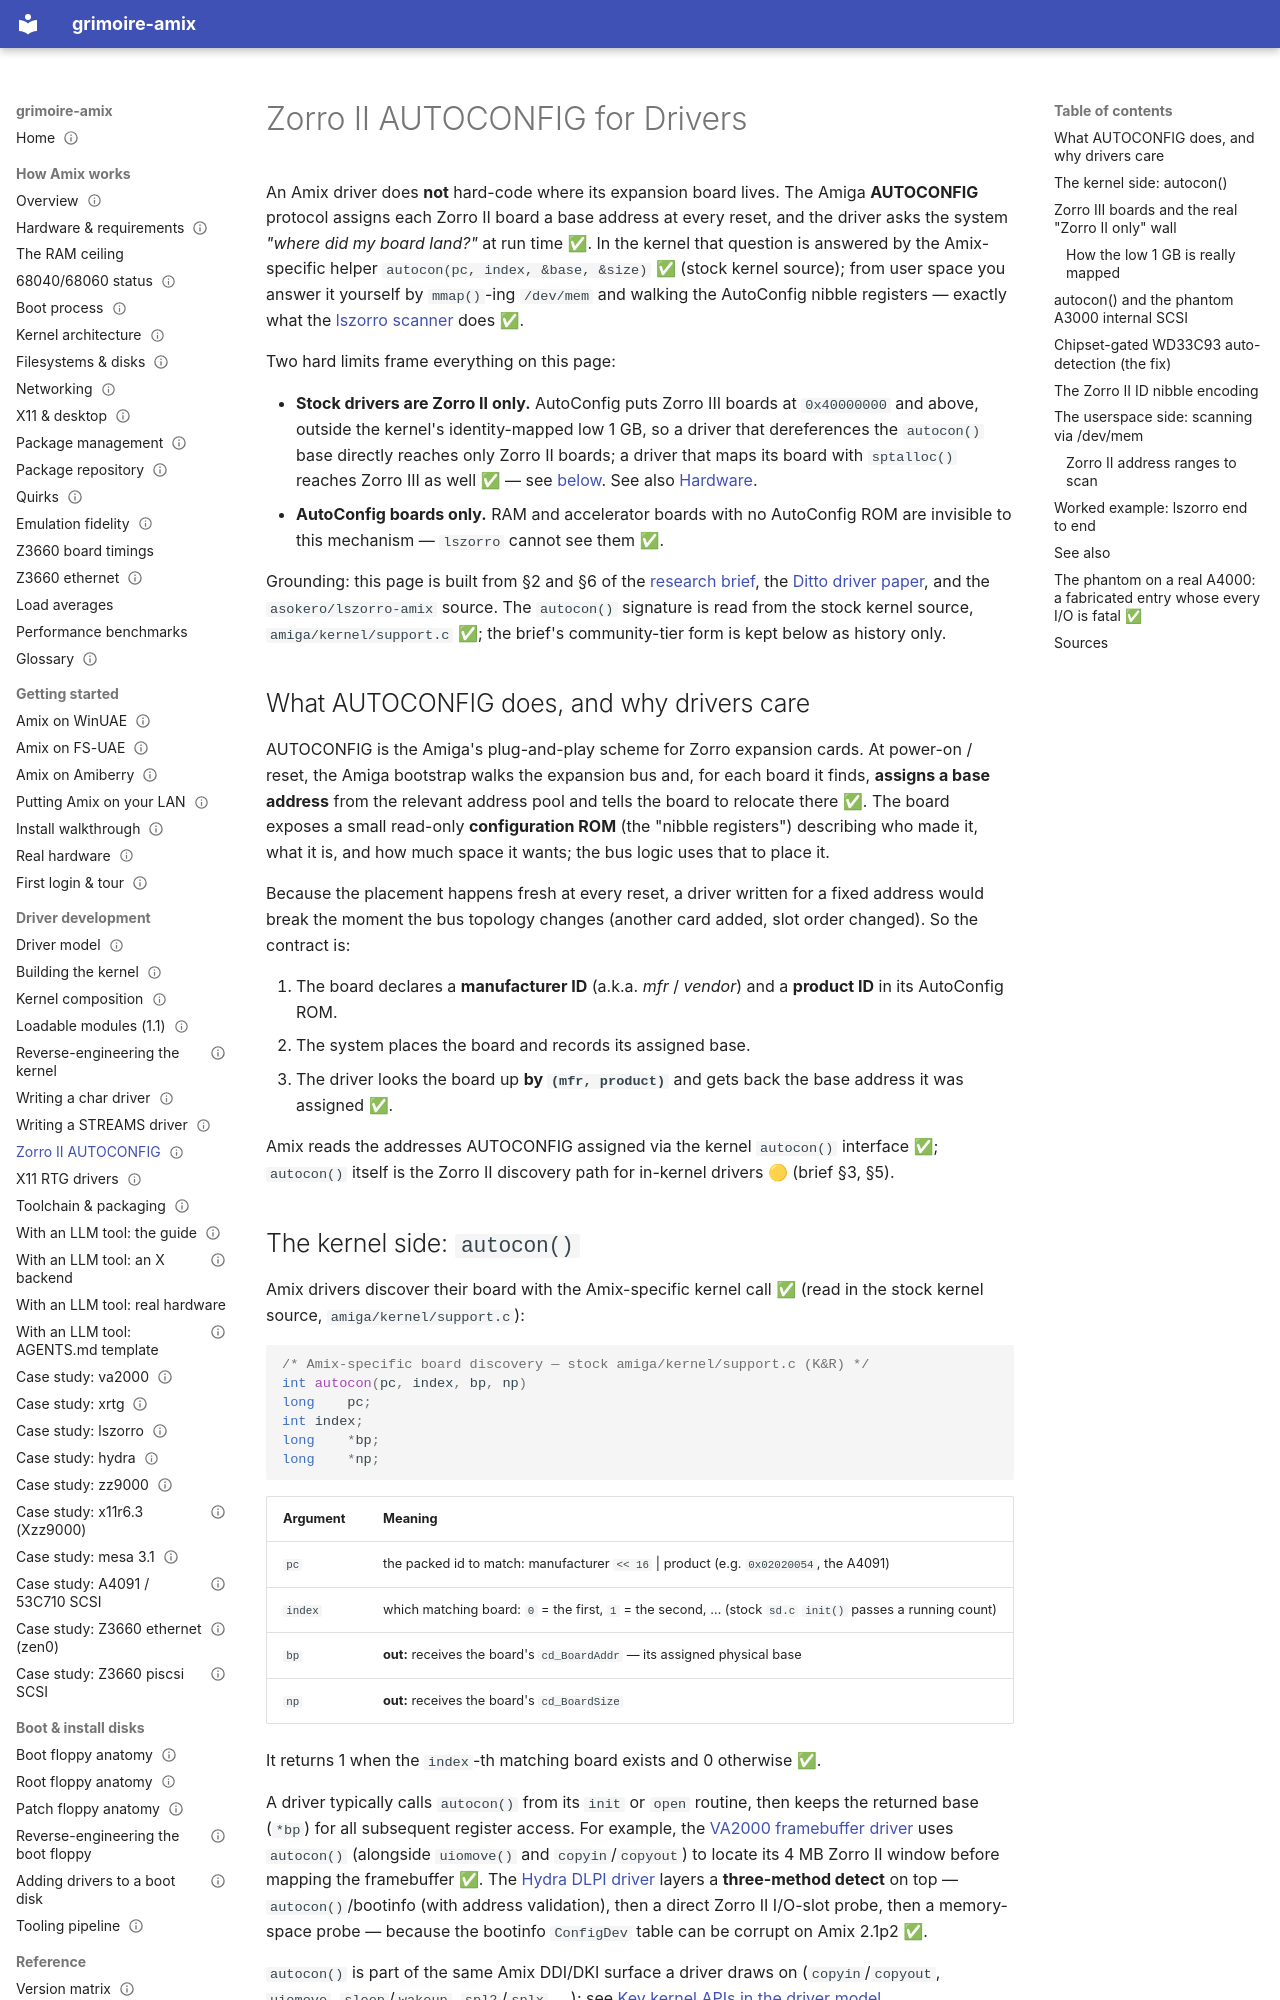

repository: amigaux/grimoire · page: drivers/zorro-autoconfig/index.html · generator: mkdocs

---
title: Zorro II AUTOCONFIG for Drivers
summary: How drivers find their board — the AUTOCONFIG protocol, the kernel autocon() helper, and userspace /dev/mem scanning.
status: draft
---

# Zorro II AUTOCONFIG for Drivers

An Amix driver does **not** hard-code where its expansion board lives. The Amiga **AUTOCONFIG** protocol assigns each Zorro II board a base address at every reset, and the driver asks the system *"where did my board land?"* at run time ✅. In the kernel that question is answered by the Amix-specific helper `autocon(pc, index, &base, &size)` ✅ (stock kernel source); from user space you answer it yourself by `mmap()`-ing `/dev/mem` and walking the AutoConfig nibble registers — exactly what the [lszorro scanner](case-studies/lszorro.md) does ✅.

Two hard limits frame everything on this page:

- **Stock drivers are Zorro II only.** AutoConfig puts Zorro III boards at `0x40000000` and above, outside the kernel's identity-mapped low 1 GB, so a driver that dereferences the `autocon()` base directly reaches only Zorro II boards; a driver that maps its board with `sptalloc()` reaches Zorro III as well ✅ — see [below](#zorro-iii-boards-and-the-real-zorro-ii-only-wall). See also [Hardware](../how-it-works/hardware.md).
- **AutoConfig boards only.** RAM and accelerator boards with no AutoConfig ROM are invisible to this mechanism — `lszorro` cannot see them ✅.

Grounding: this page is built from §2 and §6 of the [research brief](https://github.com/amigaux/grimoire/blob/master/sources/research-brief.md), the [Ditto driver paper](../reference/bibliography.md), and the `asokero/lszorro-amix` source. The `autocon()` signature is read from the stock kernel source, `amiga/kernel/support.c` ✅; the brief's community-tier form is kept below as history only.

## What AUTOCONFIG does, and why drivers care

AUTOCONFIG is the Amiga's plug-and-play scheme for Zorro expansion cards. At power-on / reset, the Amiga bootstrap walks the expansion bus and, for each board it finds, **assigns a base address** from the relevant address pool and tells the board to relocate there ✅. The board exposes a small read-only **configuration ROM** (the "nibble registers") describing who made it, what it is, and how much space it wants; the bus logic uses that to place it.

Because the placement happens fresh at every reset, a driver written for a fixed address would break the moment the bus topology changes (another card added, slot order changed). So the contract is:

1. The board declares a **manufacturer ID** (a.k.a. *mfr* / *vendor*) and a **product ID** in its AutoConfig ROM.
2. The system places the board and records its assigned base.
3. The driver looks the board up **by `(mfr, product)`** and gets back the base address it was assigned ✅.

Amix reads the addresses AUTOCONFIG assigned via the kernel `autocon()` interface ✅; `autocon()` itself is the Zorro II discovery path for in-kernel drivers 🟡 (brief §3, §5).
